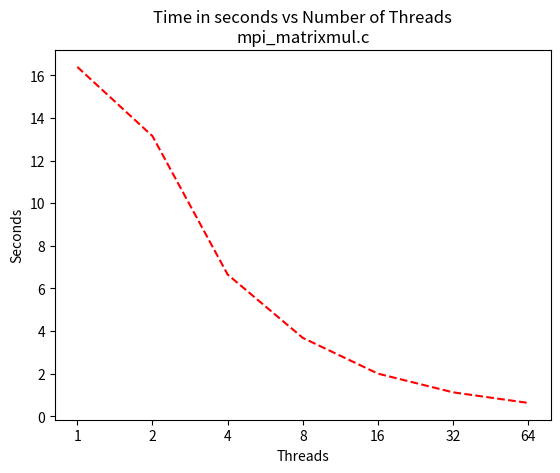
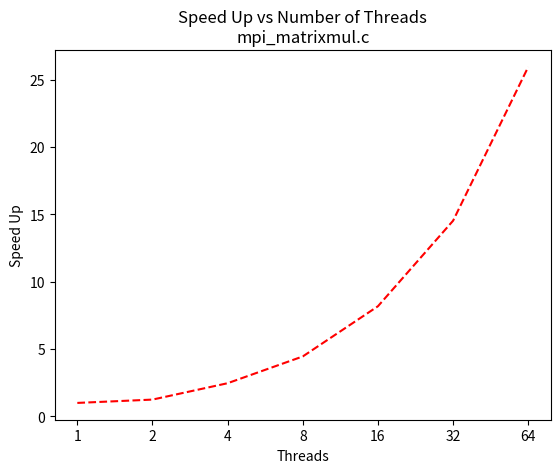
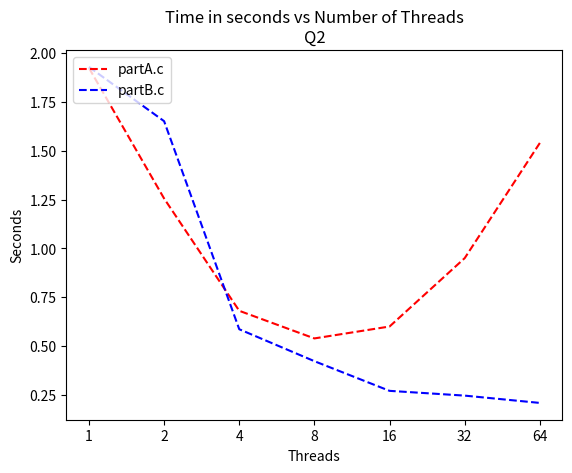
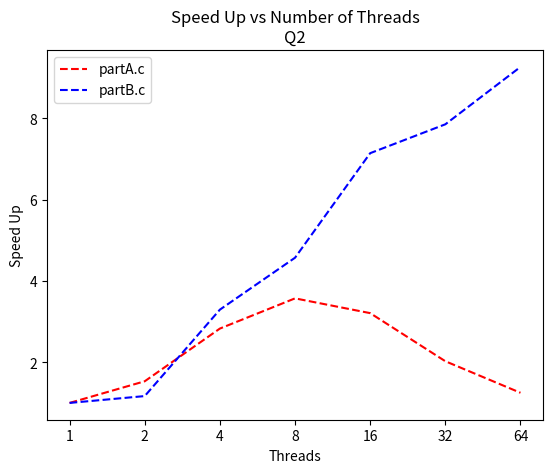

Write Python code to recreate these figures, in order.
import numpy as np
import matplotlib.pyplot as plt

N1=2000
N2=2048
procList = np.array([1, 2, 4, 8, 16, 32, 64])
matmulTimeData = np.array([16.388896, 13.143288, 6.654653, 3.683206, 2.005205, 1.128678, 0.631951])
partATimeData = np.array([1.924067, 1.255380, 0.680083, 0.538641, 0.599632, 0.949931, 1.539906])
partBTimeData = np.array([1.929339, 1.651401, 0.585626, 0.422022, 0.270074, 0.245653, 0.208228])
index = np.arange(len(procList))

SU_matmulTimeData = np.array([matmulTimeData[0]/time for time in matmulTimeData])
SU_partATimeData = np.array([partATimeData[0]/time for time in partATimeData])
SU_partBTimeData = np.array([partBTimeData[0]/time for time in partBTimeData])

plt.figure()
plt.plot(index, matmulTimeData, 'r--')
plt.ylabel('Seconds')
plt.xlabel('Threads')
plt.xticks(index, procList)
plt.title('Time in seconds vs Number of Threads\nmpi_matrixmul.c')

plt.figure()
plt.plot(index, SU_matmulTimeData, 'r--')
plt.ylabel('Speed Up')
plt.xlabel('Threads')
plt.xticks(index, procList)
plt.title('Speed Up vs Number of Threads\nmpi_matrixmul.c')


plt.figure()
plt.plot(index, partATimeData, 'r--', label='partA.c')
plt.plot(index, partBTimeData, 'b--', label='partB.c')
plt.ylabel('Seconds')
plt.xlabel('Threads')
plt.xticks(index, procList)
plt.title('Time in seconds vs Number of Threads\nQ2')
plt.legend(loc='upper left')

plt.figure()
plt.plot(index, SU_partATimeData, 'r--', label='partA.c')
plt.plot(index, SU_partBTimeData, 'b--', label='partB.c')
plt.ylabel('Speed Up')
plt.xlabel('Threads')
plt.xticks(index, procList)
plt.title('Speed Up vs Number of Threads\nQ2')
plt.legend(loc='upper left')

plt.show()